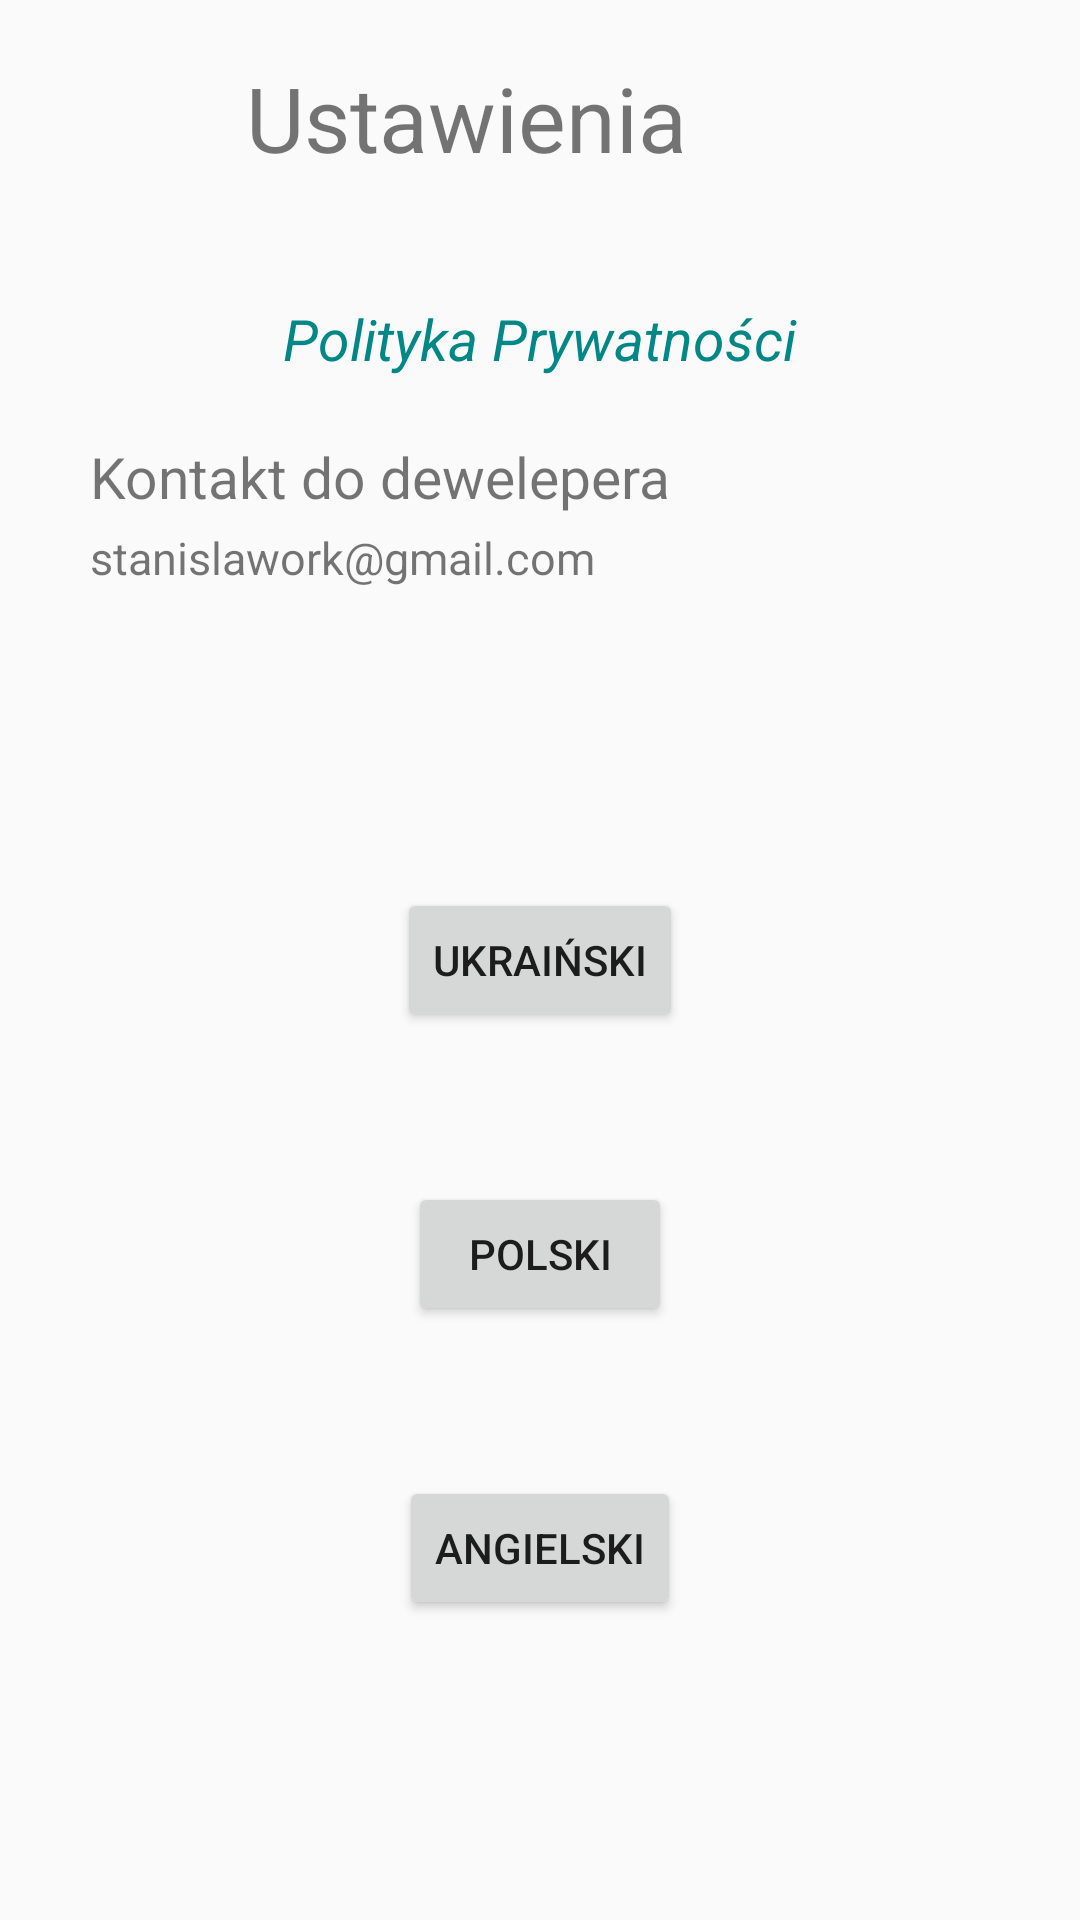

The Android layout XML behind this screen, and the referenced resources:
<!-- AndroidManifest.xml: application theme Theme.New -->
<!-- res/layout/profil_widok.xml -->
<?xml version="1.0" encoding="utf-8"?>
<androidx.constraintlayout.widget.ConstraintLayout
    xmlns:android="http://schemas.android.com/apk/res/android"
    xmlns:app="http://schemas.android.com/apk/res-auto"
    xmlns:tools="http://schemas.android.com/tools"
    android:layout_width="match_parent"
    android:layout_height="match_parent">


    <ImageView
        android:id="@+id/imageView4_back"
        android:layout_width="35dp"
        android:layout_height="35dp"
        android:layout_marginStart="19dp"
        android:layout_marginTop="19dp"

        android:src="@drawable/arrowleft"
        app:layout_constraintStart_toStartOf="parent"
        app:layout_constraintTop_toTopOf="parent" />

    <TextView
        android:id="@+id/textView_privacy"
        android:layout_width="wrap_content"
        android:layout_height="wrap_content"
        android:layout_marginTop="100dp"
        android:text="@string/Polityka"
        android:textSize="19dp"
        android:textColor="@color/teal_700"
        android:textStyle="italic"
        app:layout_constraintEnd_toEndOf="parent"
        app:layout_constraintStart_toStartOf="parent"
        app:layout_constraintTop_toTopOf="parent" />

    <TextView
        android:id="@+id/textView"
        android:layout_width="wrap_content"
        android:layout_height="wrap_content"
        android:layout_marginStart="30dp"
        android:layout_marginTop="146dp"
        android:text="@string/contact"
        android:textSize="19dp"
        app:layout_constraintStart_toStartOf="parent"
        app:layout_constraintTop_toTopOf="parent" />

    <TextView
        android:id="@+id/textView18"
        android:layout_width="wrap_content"
        android:layout_height="wrap_content"
        android:layout_marginStart="30dp"
        android:layout_marginTop="4dp"
        android:text="stanislawork@gmail.com"
        android:textSize="15dp"
        app:layout_constraintStart_toStartOf="parent"
        app:layout_constraintTop_toBottomOf="@+id/textView" />

    <Button
        android:visibility="visible"
        android:id="@+id/enbutton"
        android:layout_width="wrap_content"
        android:layout_height="wrap_content"
        android:layout_marginBottom="100dp"
        android:text="@string/English"
        app:layout_constraintBottom_toBottomOf="parent"
        app:layout_constraintEnd_toEndOf="parent"
        app:layout_constraintStart_toStartOf="parent" />

    <Button
        android:visibility="visible"
        android:id="@+id/button_pl"
        android:layout_width="wrap_content"
        android:layout_height="wrap_content"
        android:layout_marginBottom="50dp"
        android:text="Polski"
        app:layout_constraintBottom_toTopOf="@+id/enbutton"
        app:layout_constraintEnd_toEndOf="parent"
        app:layout_constraintStart_toStartOf="parent" />

    <TextView
        android:id="@+id/textView20"
        android:layout_width="250dp"
        android:layout_height="wrap_content"
        android:layout_marginStart="25dp"
        android:layout_marginTop="19dp"
        android:layout_marginEnd="25dp"
        android:text="@string/ustawienia"
        android:textSize="30dp"
        app:layout_constraintEnd_toEndOf="parent"
        app:layout_constraintStart_toEndOf="@+id/imageView4_back"
        app:layout_constraintTop_toTopOf="parent" />

    <Button
        android:visibility="visible"
        android:id="@+id/button_ukr"
        android:layout_width="wrap_content"
        android:layout_height="wrap_content"
        android:layout_marginBottom="50dp"
        android:text="Ukraiński"
        app:layout_constraintBottom_toTopOf="@+id/button_pl"
        app:layout_constraintEnd_toEndOf="parent"
        app:layout_constraintStart_toStartOf="parent" />

    <Spinner
        android:id="@+id/spinner"
        android:visibility="invisible"
        android:layout_width="200dp"
        android:layout_height="60dp"
        android:layout_marginStart="1dp"
        android:layout_marginEnd="1dp"
        android:layout_marginBottom="70dp"
        app:layout_constraintBottom_toTopOf="@+id/button_ukr"
        app:layout_constraintEnd_toEndOf="parent"
        app:layout_constraintStart_toStartOf="parent" />

    <TextView
        android:id="@+id/textView21_rek"
        android:layout_width="wrap_content"
        android:layout_height="wrap_content"
        android:layout_marginStart="27dp"
        android:layout_marginBottom="200dp"
        android:text="Do reklamy"
        android:visibility="invisible"
        app:layout_constraintBottom_toBottomOf="parent"
        app:layout_constraintStart_toStartOf="parent" />
</androidx.constraintlayout.widget.ConstraintLayout>
<!-- resources referenced by this layout -->
<resources>
  <color name="teal_700">#FF018786</color>
  <string name="English">Angielski</string>
  <string name="Polityka">Polityka Prywatności</string>
  <string name="contact">Kontakt do dewelepera</string>
  <string name="ustawienia">Ustawienia</string>
  <style name="Theme.New" parent="Theme.AppCompat.Light.NoActionBar">
          
          <item name="colorPrimary">@color/purple_500</item>
          <item name="colorPrimaryDark">@color/nieb</item>
          <item name="colorAccent">@color/teal_200</item>
          
  
  
  
      </style>
  <color name="purple_500">#FF6200EE</color>
  <color name="nieb">#007BFF</color>
  <color name="teal_200">#FF03DAC5</color>
</resources>
